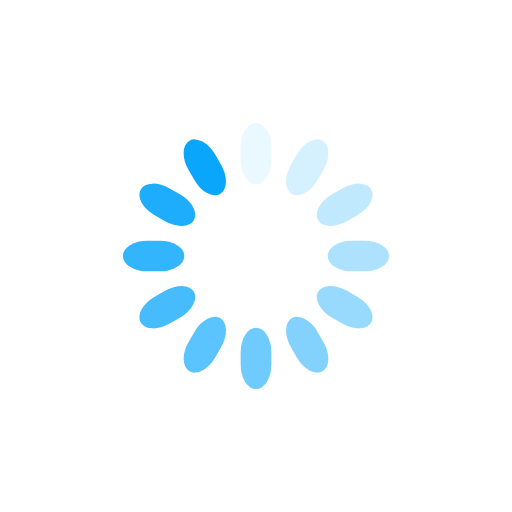
t = 0.00 s
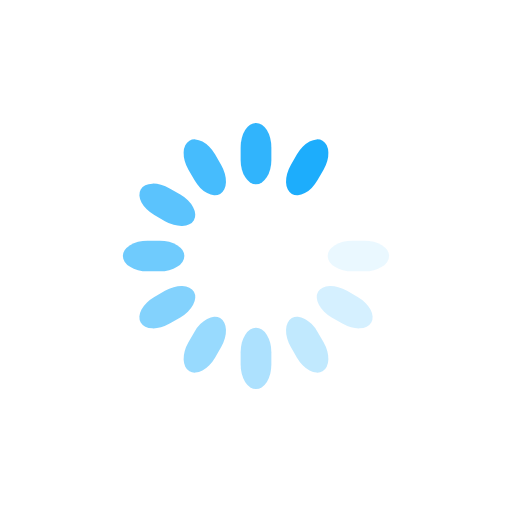
t = 0.53 s
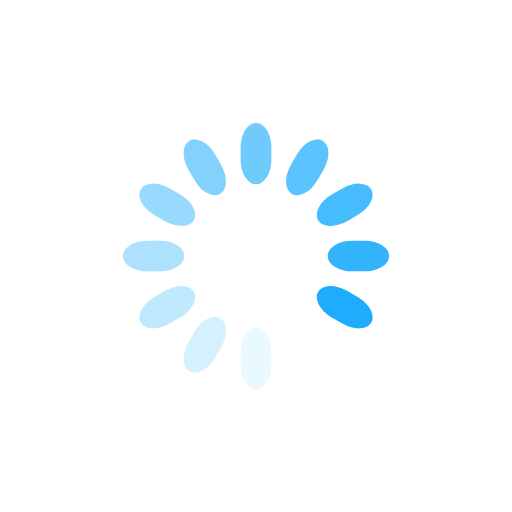
t = 1.05 s
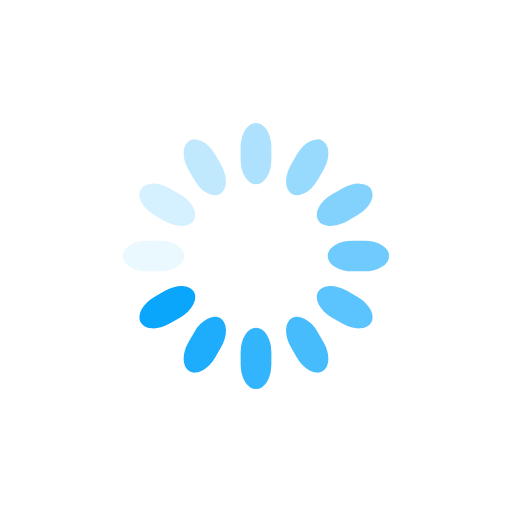
t = 1.58 s

The animated SVG that drew these frames (rendered in a browser with its animation timeline set to each time). Animation: 12 SMIL elements (animate=12); one cycle of 2.10 s, repeats indefinitely.

<svg class="lds-spinner" width="200px"  height="200px"  xmlns="http://www.w3.org/2000/svg" xmlns:xlink="http://www.w3.org/1999/xlink" viewBox="0 0 100 100" preserveAspectRatio="xMidYMid" style="background: none;"><g transform="rotate(0 50 50)">
  <rect x="47" y="24" rx="9.4" ry="4.8" width="6" height="12" fill="#09a6fc">
    <animate attributeName="opacity" values="1;0" keyTimes="0;1" dur="2.1s" begin="-1.925s" repeatCount="indefinite"></animate>
  </rect>
</g><g transform="rotate(30 50 50)">
  <rect x="47" y="24" rx="9.4" ry="4.8" width="6" height="12" fill="#09a6fc">
    <animate attributeName="opacity" values="1;0" keyTimes="0;1" dur="2.1s" begin="-1.75s" repeatCount="indefinite"></animate>
  </rect>
</g><g transform="rotate(60 50 50)">
  <rect x="47" y="24" rx="9.4" ry="4.8" width="6" height="12" fill="#09a6fc">
    <animate attributeName="opacity" values="1;0" keyTimes="0;1" dur="2.1s" begin="-1.5750000000000002s" repeatCount="indefinite"></animate>
  </rect>
</g><g transform="rotate(90 50 50)">
  <rect x="47" y="24" rx="9.4" ry="4.8" width="6" height="12" fill="#09a6fc">
    <animate attributeName="opacity" values="1;0" keyTimes="0;1" dur="2.1s" begin="-1.4000000000000001s" repeatCount="indefinite"></animate>
  </rect>
</g><g transform="rotate(120 50 50)">
  <rect x="47" y="24" rx="9.4" ry="4.8" width="6" height="12" fill="#09a6fc">
    <animate attributeName="opacity" values="1;0" keyTimes="0;1" dur="2.1s" begin="-1.225s" repeatCount="indefinite"></animate>
  </rect>
</g><g transform="rotate(150 50 50)">
  <rect x="47" y="24" rx="9.4" ry="4.8" width="6" height="12" fill="#09a6fc">
    <animate attributeName="opacity" values="1;0" keyTimes="0;1" dur="2.1s" begin="-1.05s" repeatCount="indefinite"></animate>
  </rect>
</g><g transform="rotate(180 50 50)">
  <rect x="47" y="24" rx="9.4" ry="4.8" width="6" height="12" fill="#09a6fc">
    <animate attributeName="opacity" values="1;0" keyTimes="0;1" dur="2.1s" begin="-0.875s" repeatCount="indefinite"></animate>
  </rect>
</g><g transform="rotate(210 50 50)">
  <rect x="47" y="24" rx="9.4" ry="4.8" width="6" height="12" fill="#09a6fc">
    <animate attributeName="opacity" values="1;0" keyTimes="0;1" dur="2.1s" begin="-0.7000000000000001s" repeatCount="indefinite"></animate>
  </rect>
</g><g transform="rotate(240 50 50)">
  <rect x="47" y="24" rx="9.4" ry="4.8" width="6" height="12" fill="#09a6fc">
    <animate attributeName="opacity" values="1;0" keyTimes="0;1" dur="2.1s" begin="-0.525s" repeatCount="indefinite"></animate>
  </rect>
</g><g transform="rotate(270 50 50)">
  <rect x="47" y="24" rx="9.4" ry="4.8" width="6" height="12" fill="#09a6fc">
    <animate attributeName="opacity" values="1;0" keyTimes="0;1" dur="2.1s" begin="-0.35000000000000003s" repeatCount="indefinite"></animate>
  </rect>
</g><g transform="rotate(300 50 50)">
  <rect x="47" y="24" rx="9.4" ry="4.8" width="6" height="12" fill="#09a6fc">
    <animate attributeName="opacity" values="1;0" keyTimes="0;1" dur="2.1s" begin="-0.17500000000000002s" repeatCount="indefinite"></animate>
  </rect>
</g><g transform="rotate(330 50 50)">
  <rect x="47" y="24" rx="9.4" ry="4.8" width="6" height="12" fill="#09a6fc">
    <animate attributeName="opacity" values="1;0" keyTimes="0;1" dur="2.1s" begin="0s" repeatCount="indefinite"></animate>
  </rect>
</g></svg>
